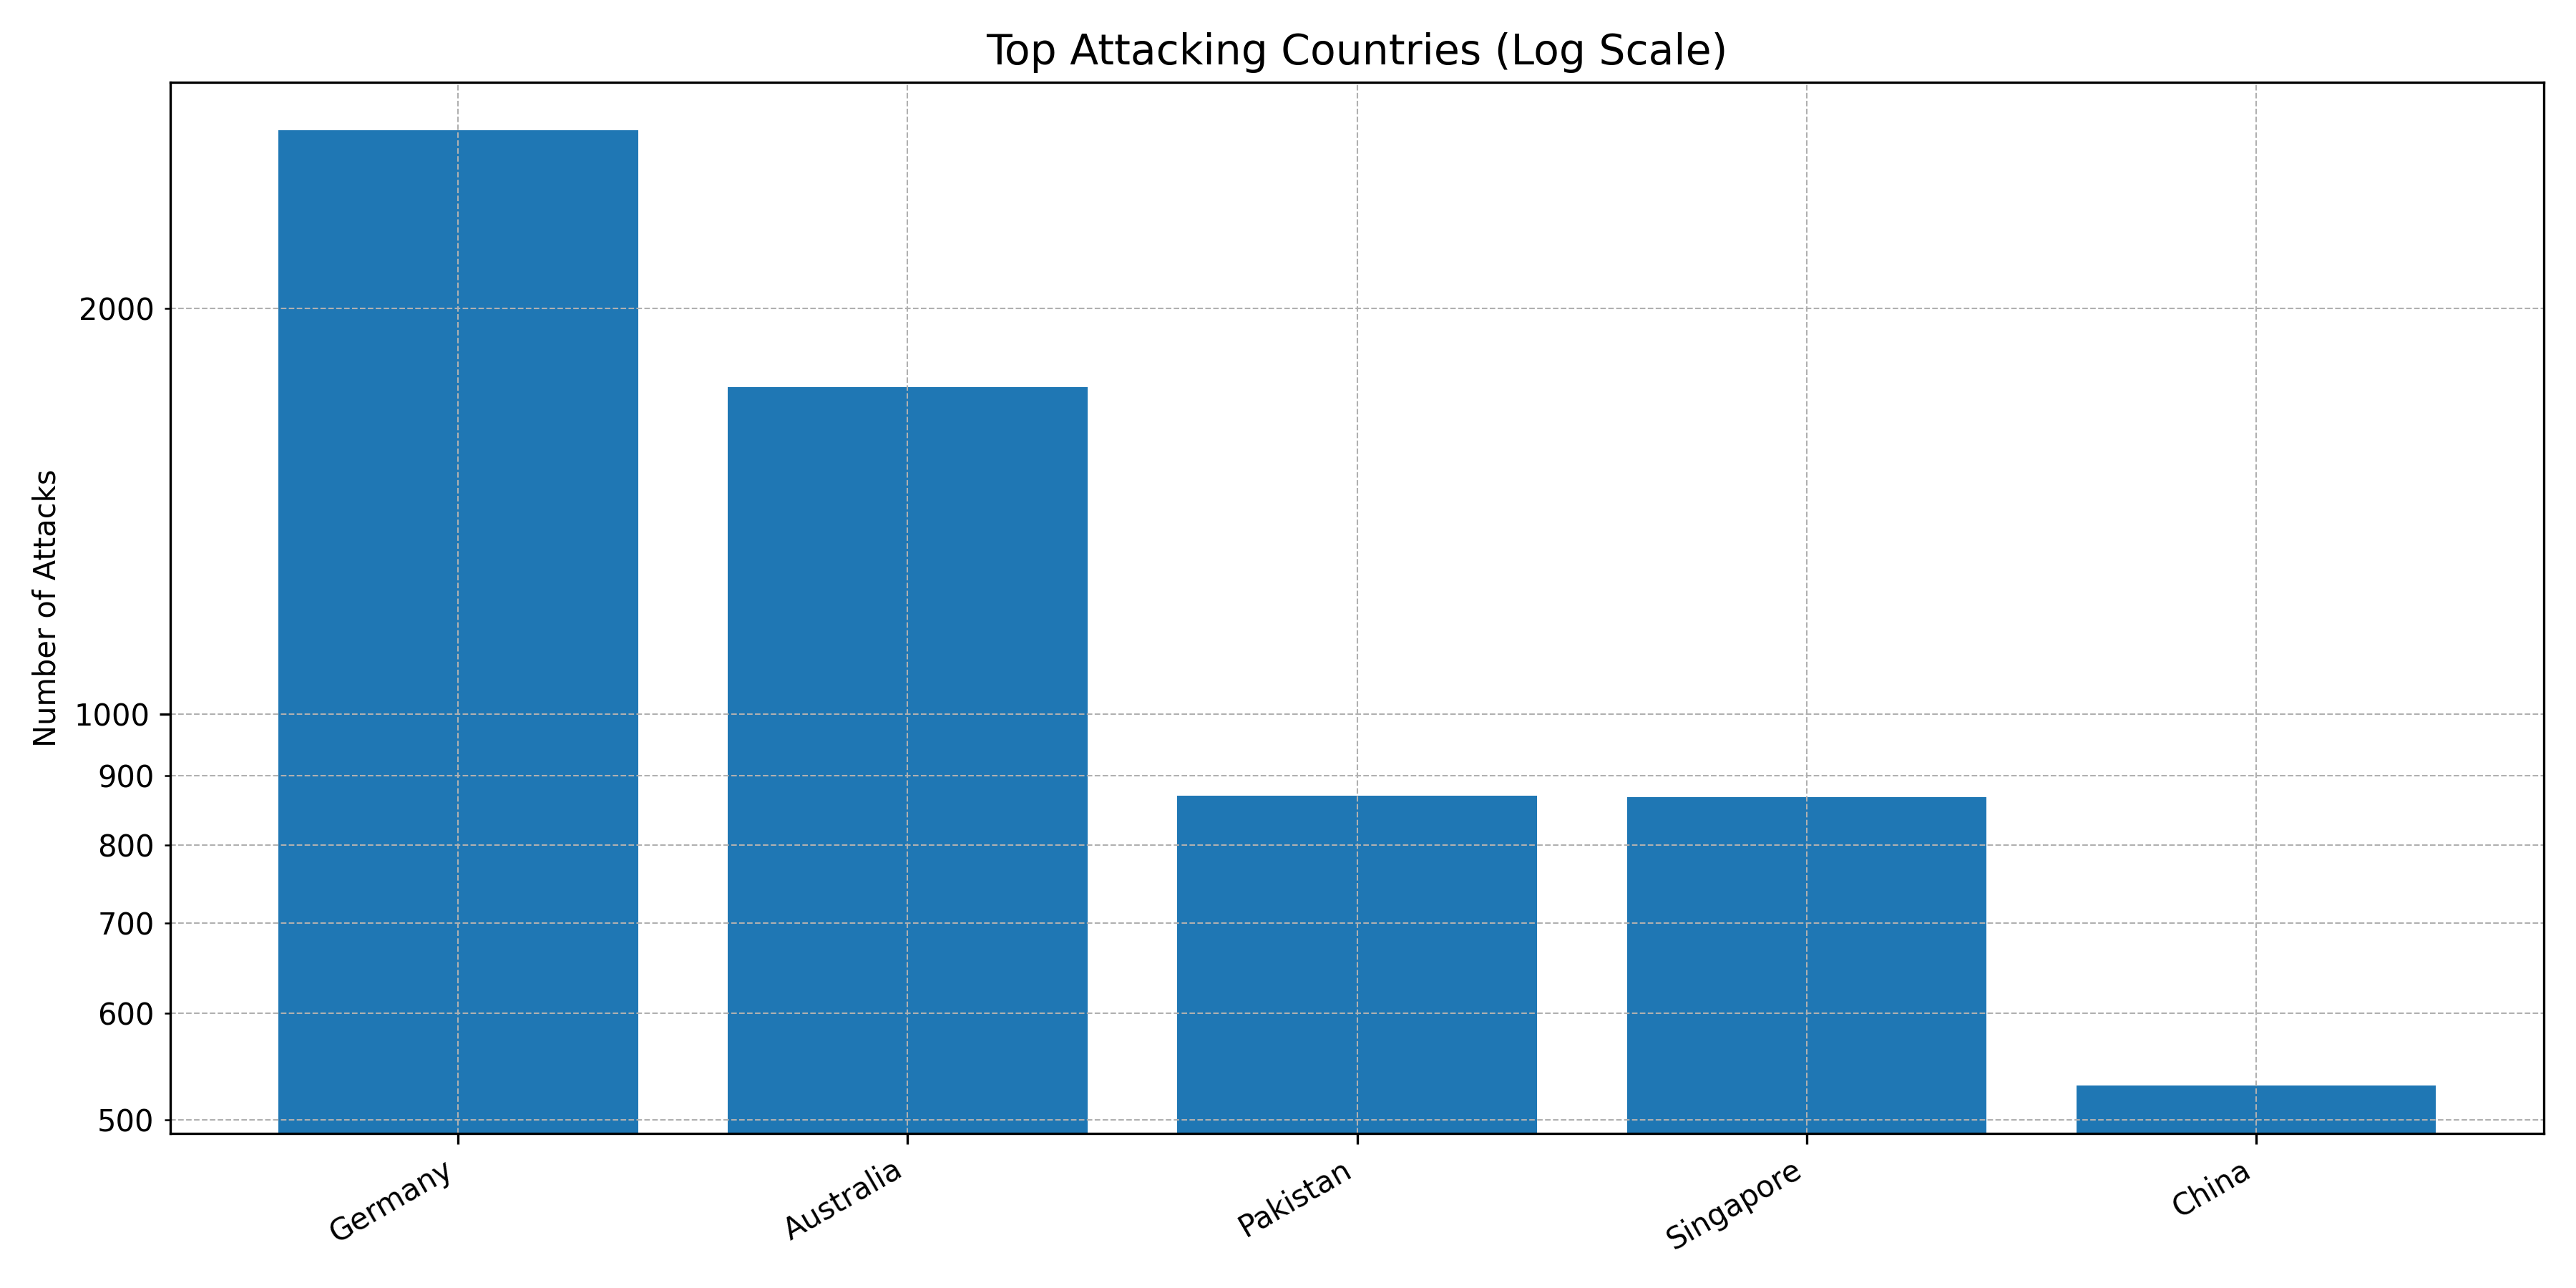

The file beside this chart, header and first rows:
Country, Count
Germany, 2713
Australia, 1748
Pakistan, 870
Singapore, 868
China, 530
United States, 520
Romania, 505
Taiwan, 163
The Netherlands, 28
Sri Lanka, 16
